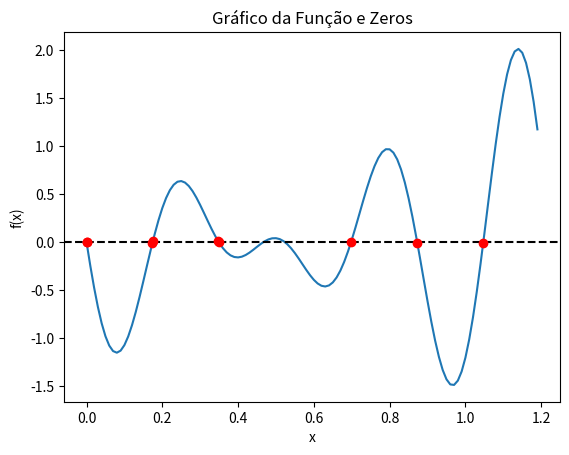

Python code for this plot:
import numpy as np
import matplotlib.pyplot as plt

def f(x):
    return -(1.4 - 3.0 * x) * np.sin(18.0 * x)

def f_prime(x):
    return (1.4 - 3.0 * x) * 18.0 * np.cos(18.0 * x) - 3.0 * np.sin(18.0 * x)

def newton_raphson(initial_guess, tolerance, max_iterations):
    x = initial_guess
    points = [(x, f(x))]  # Lista para armazenar os pontos (x, f(x))
    for i in range(max_iterations):
        x_new = x - f(x) / f_prime(x)
        points.append((x_new, f(x_new)))  # Adicionar ponto à lista
        if abs(x_new - x) < tolerance:
            return x_new, points  # Retorna o zero encontrado e os pontos calculados
        x = x_new
    return None, points  # Retorna None se o método não convergir

def plot_near_zero_points(points, max_points=8):
    # Ordenar pontos por distância crescente de x
    points.sort(key=lambda point: abs(point[0] - round(point[0])))
    # Pegar os primeiros max_points pontos
    selected_points = points[:max_points]
    for x, y in selected_points:
        plt.plot(x, y, 'ro')  # Pintar o ponto de vermelho

r_min, r_max = 0.0, 1.2

# Encontrar os 8 zeros a partir de diversos pontos iniciais
num_zeros = 8
initial_guesses = np.linspace(r_min, r_max, num_zeros * 50)  # Aumente a quantidade de palpites
roots = []

for guess in initial_guesses:
    root, _ = newton_raphson(guess, 1e-6, 1000)
    if root is not None and r_min <= root <= r_max:
        roots.append(root)

print("Zeros encontrados:")
for root in roots:
    print(f"  Zero em x = {root:.6f}")

# Plotagem do gráfico com pontos vermelhos nos zeros e próximos de zero
inputs = np.arange(r_min, r_max, 0.01)
results = f(inputs)
points = [(x, f(x)) for x in inputs]  # Calcular todos os pontos (x, f(x)) para plotagem

plt.plot(inputs, results)  # Plotar a função f(x)
plt.axhline(y=0, ls='--', color='black')  # Adicionar linha horizontal em y = 0
plt.plot(roots, [0] * len(roots), 'ro')  # Plotar os pontos vermelhos nos zeros encontrados

near_zero_points = []
for x in np.arange(r_min, r_max, 0.001):
    y = f(x)
    if -0.01 <= y <= 0.01:
        near_zero_points.append((x, y))  # Adicionar ponto à lista

# Plotar os pontos próximos de zero selecionados
plot_near_zero_points(near_zero_points, max_points=8)

plt.xlabel('x')
plt.ylabel('f(x)')
plt.title('Gráfico da Função e Zeros')
plt.show()

"""  
  Ponto próximo de zero: x = 0.000000, f(x) = -0.000000
  Ponto próximo de zero: x = 0.175000, f(x) = 0.007356 
  Ponto próximo de zero: x = 0.349000, f(x) = 0.000418 
  Ponto próximo de zero: x = 0.466000, f(x) = -0.001722
  Ponto próximo de zero: x = 0.524000, f(x) = -0.001242
  Ponto próximo de zero: x = 0.698000, f(x) = -0.001645
  Ponto próximo de zero: x = 0.873000, f(x) = -0.007359
  Ponto próximo de zero: x = 1.047000, f(x) = -0.006191
  """